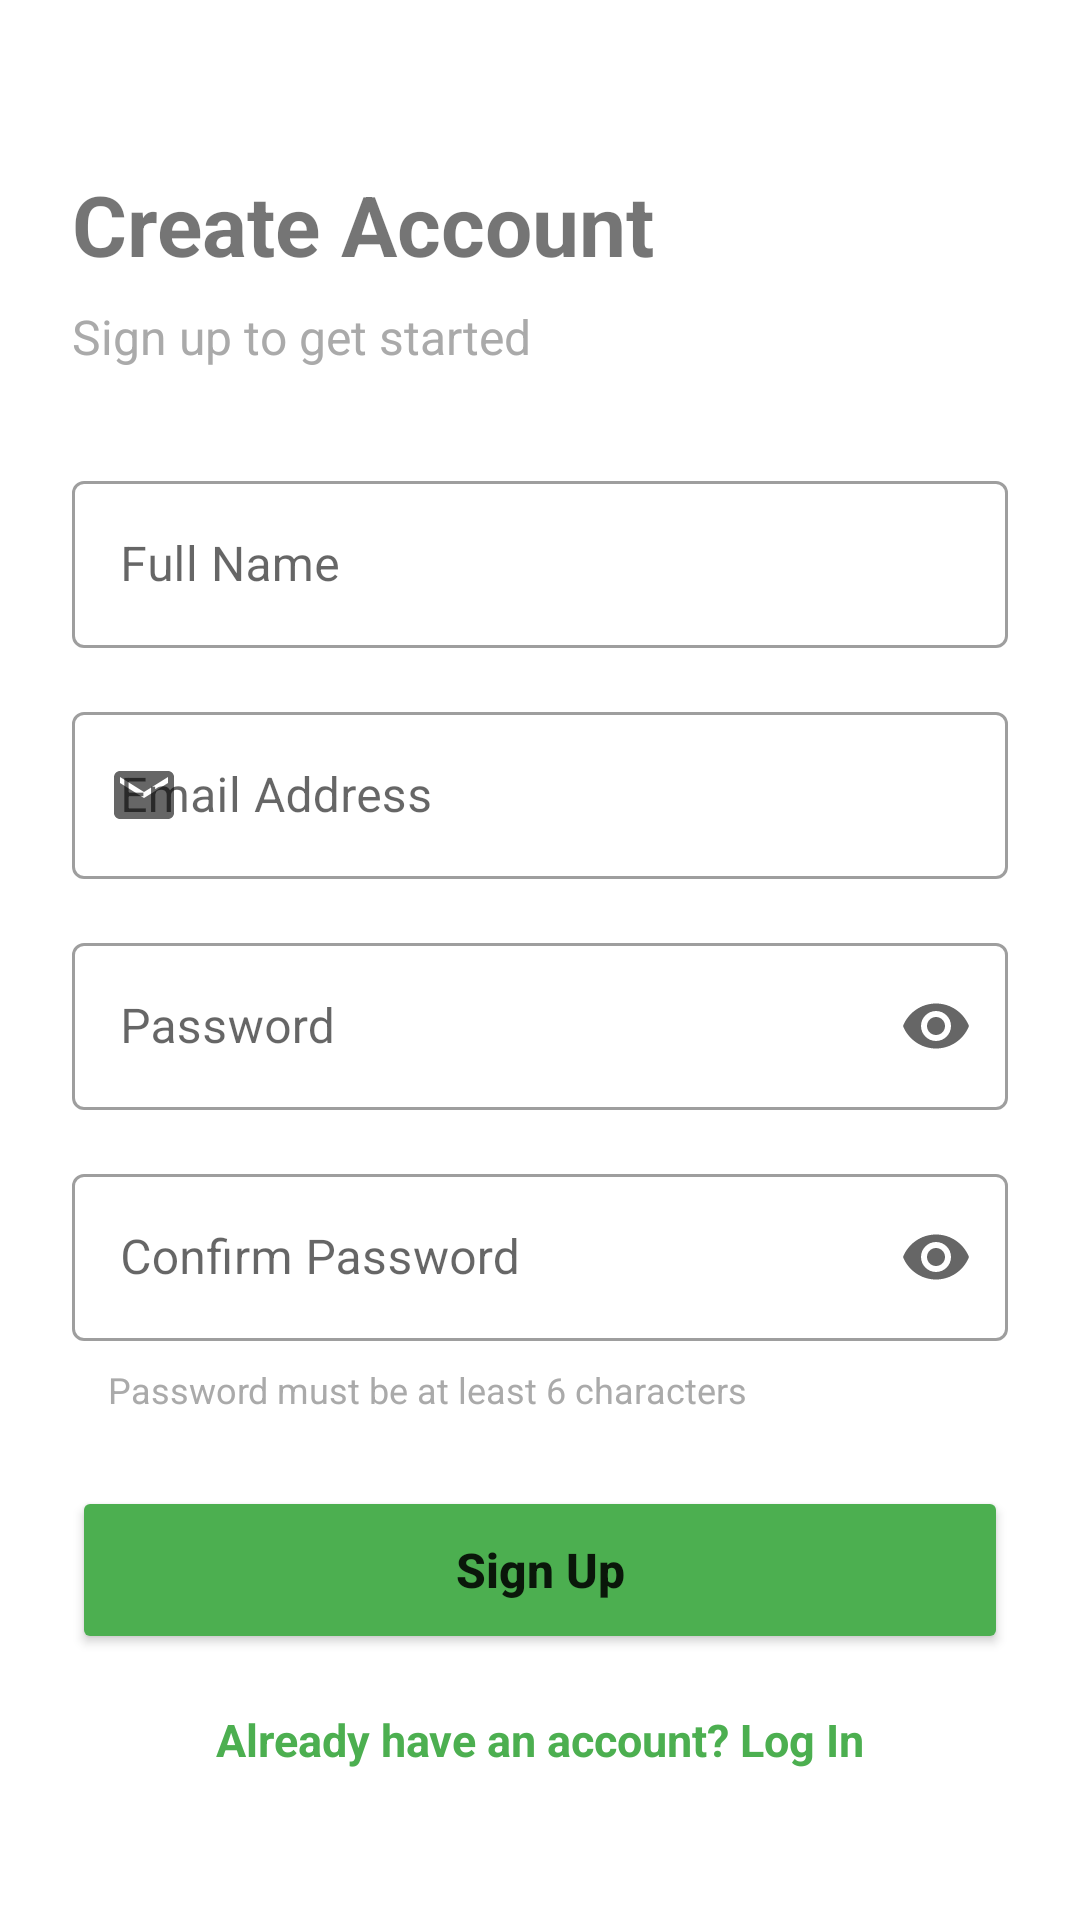

Produce the Android XML layout that renders to this screen, including the resource entries it uses.
<!-- AndroidManifest.xml: application theme Theme.MaterialComponents.DayNight.NoActionBar -->
<!-- res/layout/activity_signup.xml -->
<?xml version="1.0" encoding="utf-8"?>
<ScrollView xmlns:android="http://schemas.android.com/apk/res/android"
    xmlns:app="http://schemas.android.com/apk/res-auto"
    xmlns:tools="http://schemas.android.com/tools"
    android:layout_width="match_parent"
    android:layout_height="match_parent"
    android:fillViewport="true"
    tools:context=".SignUpActivity">

    <androidx.constraintlayout.widget.ConstraintLayout
        android:layout_width="match_parent"
        android:layout_height="wrap_content"
        android:padding="24dp">

        
        <TextView
            android:id="@+id/tvHeader"
            android:layout_width="wrap_content"
            android:layout_height="wrap_content"
            android:layout_marginTop="32dp"
            android:text="Create Account"
            android:textSize="28sp"
            android:textStyle="bold"
            app:layout_constraintStart_toStartOf="parent"
            app:layout_constraintTop_toTopOf="parent" />

        <TextView
            android:id="@+id/tvSubHeader"
            android:layout_width="wrap_content"
            android:layout_height="wrap_content"
            android:layout_marginTop="8dp"
            android:text="Sign up to get started"
            android:textSize="16sp"
            android:textColor="@android:color/darker_gray"
            app:layout_constraintStart_toStartOf="parent"
            app:layout_constraintTop_toBottomOf="@id/tvHeader" />

        
        <com.google.android.material.textfield.TextInputLayout
            android:id="@+id/tilName"
            style="@style/Widget.MaterialComponents.TextInputLayout.OutlinedBox"
            android:layout_width="match_parent"
            android:layout_height="wrap_content"
            android:layout_marginTop="32dp"
            android:hint="Full Name"
            app:startIconDrawable="@drawable/ic_person"
            app:layout_constraintTop_toBottomOf="@id/tvSubHeader"
            app:endIconMode="clear_text">

            <com.google.android.material.textfield.TextInputEditText
                android:layout_width="match_parent"
                android:layout_height="wrap_content"
                android:inputType="textPersonName"
                android:maxLines="1" />
        </com.google.android.material.textfield.TextInputLayout>

        
        <com.google.android.material.textfield.TextInputLayout
            android:id="@+id/tilEmail"
            style="@style/Widget.MaterialComponents.TextInputLayout.OutlinedBox"
            android:layout_width="match_parent"
            android:layout_height="wrap_content"
            android:layout_marginTop="16dp"
            android:hint="Email Address"
            app:startIconDrawable="@drawable/ic_email"
            app:layout_constraintTop_toBottomOf="@id/tilName"
            app:endIconMode="clear_text">

            <com.google.android.material.textfield.TextInputEditText
                android:layout_width="match_parent"
                android:layout_height="wrap_content"
                android:inputType="textEmailAddress"
                android:maxLines="1" />
        </com.google.android.material.textfield.TextInputLayout>

        
        <com.google.android.material.textfield.TextInputLayout
            android:id="@+id/tilPassword"
            style="@style/Widget.MaterialComponents.TextInputLayout.OutlinedBox"
            android:layout_width="match_parent"
            android:layout_height="wrap_content"
            android:layout_marginTop="16dp"
            android:hint="Password"
            app:endIconMode="password_toggle"
            app:startIconDrawable="@drawable/ic_password"
            app:layout_constraintTop_toBottomOf="@id/tilEmail">

            <com.google.android.material.textfield.TextInputEditText
                android:layout_width="match_parent"
                android:layout_height="wrap_content"
                android:inputType="textPassword"
                android:maxLines="1" />
        </com.google.android.material.textfield.TextInputLayout>

        
        <com.google.android.material.textfield.TextInputLayout
            android:id="@+id/tilConfirmPassword"
            style="@style/Widget.MaterialComponents.TextInputLayout.OutlinedBox"
            android:layout_width="match_parent"
            android:layout_height="wrap_content"
            android:layout_marginTop="16dp"
            android:hint="Confirm Password"
            app:endIconMode="password_toggle"
            app:startIconDrawable="@drawable/ic_password"
            app:layout_constraintTop_toBottomOf="@id/tilPassword">

            <com.google.android.material.textfield.TextInputEditText
                android:layout_width="match_parent"
                android:layout_height="wrap_content"
                android:inputType="textPassword"
                android:maxLines="1" />
        </com.google.android.material.textfield.TextInputLayout>

        
        <TextView
            android:id="@+id/tvPasswordRequirements"
            android:layout_width="match_parent"
            android:layout_height="wrap_content"
            android:layout_marginTop="8dp"
            android:paddingStart="12dp"
            android:text="Password must be at least 6 characters"
            android:textSize="12sp"
            android:textColor="@android:color/darker_gray"
            app:layout_constraintTop_toBottomOf="@id/tilConfirmPassword" />

        
        <Button
            android:id="@+id/btnSignup"
            android:layout_width="match_parent"
            android:layout_height="56dp"
            android:layout_marginTop="24dp"
            android:text="Sign Up"
            android:textAllCaps="false"
            android:textSize="16sp"
            android:textStyle="bold"
            android:backgroundTint="#4CAF50"
            app:layout_constraintTop_toBottomOf="@id/tvPasswordRequirements" />

        
        <TextView
            android:id="@+id/tvLoginRedirect"
            android:layout_width="wrap_content"
            android:layout_height="wrap_content"
            android:layout_marginTop="16dp"
            android:layout_marginBottom="24dp"
            android:text="Already have an account? Log In"
            android:textColor="#4CAF50"
            android:textSize="15sp"
            android:textStyle="bold"
            app:layout_constraintBottom_toBottomOf="parent"
            app:layout_constraintEnd_toEndOf="parent"
            app:layout_constraintStart_toStartOf="parent"
            app:layout_constraintTop_toBottomOf="@id/btnSignup" />

        
        <ProgressBar
            android:id="@+id/progressBar"
            android:layout_width="wrap_content"
            android:layout_height="wrap_content"
            android:visibility="gone"
            app:layout_constraintBottom_toBottomOf="parent"
            app:layout_constraintEnd_toEndOf="parent"
            app:layout_constraintStart_toStartOf="parent"
            app:layout_constraintTop_toTopOf="parent" />

        
        <View
            android:id="@+id/loadingBackground"
            android:layout_width="match_parent"
            android:layout_height="match_parent"
            android:background="#80000000"
            android:visibility="gone"
            app:layout_constraintBottom_toBottomOf="parent"
            app:layout_constraintEnd_toEndOf="parent"
            app:layout_constraintStart_toStartOf="parent"
            app:layout_constraintTop_toTopOf="parent" />

    </androidx.constraintlayout.widget.ConstraintLayout>
</ScrollView>
<!-- resources referenced by this layout -->
<resources>
  <!-- drawable ic_email (drawable) -->
  <?xml version="1.0" encoding="utf-8"?>
  <vector xmlns:android="http://schemas.android.com/apk/res/android"
      android:width="24dp"
      android:height="24dp"
      android:viewportWidth="24"
      android:viewportHeight="24"
      android:tint="?attr/colorControlNormal">
      <path
          android:fillColor="@android:color/white"
          android:pathData="M20,4H4c-1.1,0-1.99,0.9-1.99,2L2,18c0,1.1 0.9,2 2,2h16c1.1,0 2,-0.9 2,-2V6c0,-1.1-0.9,-2-2,-2zm0,4l-8,5-8-5V6l8,5 8-5v2z"/>
  </vector>
</resources>
